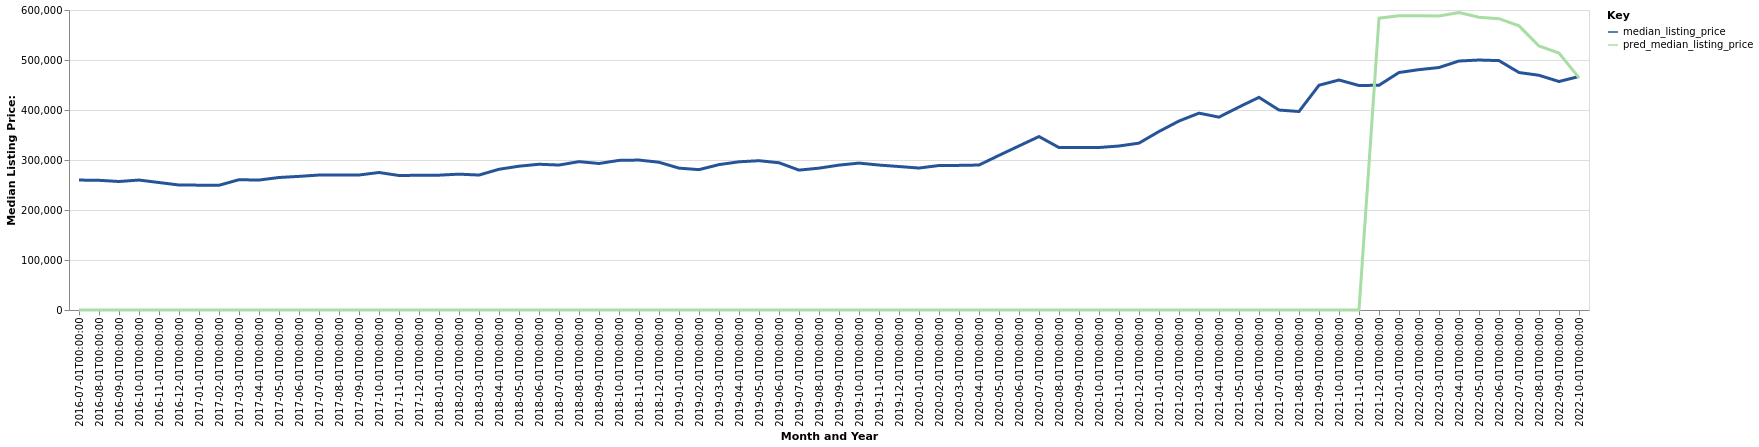

The data file committed next to this chart (first rows):
date, time_idx, median_listing_price, thirty_year_interest_rate_five, month, county_name, active_listing_count, pred_median_listing_price, month_year
2016-07-01, 0, 259869, 3.72, 7, Show Low, AZ, 1167, 0, Jul-2016
2016-08-01, 1, 259388, 3.73, 8, Show Low, AZ, 1126, 0, Aug-2016
2016-09-01, 2, 257000, 3.66, 9, Show Low, AZ, 1069, 0, Sep-2016
2016-10-01, 3, 259900, 3.64, 10, Show Low, AZ, 974.0, 0, Oct-2016
2016-11-01, 4, 254950, 3.66, 11, Show Low, AZ, 866.0, 0, Nov-2016
2016-12-01, 5, 249995, 3.48, 12, Show Low, AZ, 779.0, 0, Dec-2016
2017-01-01, 6, 249700, 3.45, 1, Show Low, AZ, 706.0, 0, Jan-2017
2017-02-01, 7, 249450, 3.5, 2, Show Low, AZ, 696.0, 0, Feb-2017
2017-03-01, 8, 260575, 3.52, 3, Show Low, AZ, 728.0, 0, Mar-2017
2017-04-01, 9, 259900, 4.03, 4, Show Low, AZ, 874.0, 0, Apr-2017
2017-05-01, 10, 265000, 4.32, 5, Show Low, AZ, 997.0, 0, May-2017
2017-06-01, 11, 267250, 4.2, 6, Show Low, AZ, 1017, 0, Jun-2017
2017-07-01, 12, 269950, 4.19, 7, Show Low, AZ, 1004, 0, Jul-2017
2017-08-01, 13, 269950, 4.3, 8, Show Low, AZ, 985.0, 0, Aug-2017
2017-09-01, 14, 270000, 4.1, 9, Show Low, AZ, 907.0, 0, Sep-2017
2017-10-01, 15, 275000, 4.05, 10, Show Low, AZ, 817.0, 0, Oct-2017
2017-11-01, 16, 269000, 3.94, 11, Show Low, AZ, 744.0, 0, Nov-2017
2017-12-01, 17, 269450, 4.03, 12, Show Low, AZ, 664.0, 0, Dec-2017
2018-01-01, 18, 269675, 3.93, 1, Show Low, AZ, 616.0, 0, Jan-2018
2018-02-01, 19, 271717, 3.83, 2, Show Low, AZ, 591.0, 0, Feb-2018
2018-03-01, 20, 269900, 3.94, 3, Show Low, AZ, 606.0, 0, Mar-2018
2018-04-01, 21, 281475, 3.95, 4, Show Low, AZ, 680.0, 0, Apr-2018
2018-05-01, 22, 287625, 3.99, 5, Show Low, AZ, 718.0, 0, May-2018
2018-06-01, 23, 291500, 4.15, 6, Show Low, AZ, 759.0, 0, Jun-2018
2018-07-01, 24, 289925, 4.4, 7, Show Low, AZ, 797.0, 0, Jul-2018
2018-08-01, 25, 296750, 4.46, 8, Show Low, AZ, 792.0, 0, Aug-2018
2018-09-01, 26, 293000, 4.58, 9, Show Low, AZ, 753.0, 0, Sep-2018
2018-10-01, 27, 299225, 4.66, 10, Show Low, AZ, 682.0, 0, Oct-2018
2018-11-01, 28, 299900, 4.62, 11, Show Low, AZ, 607.0, 0, Nov-2018
2018-12-01, 29, 295500, 4.54, 12, Show Low, AZ, 553.0, 0, Dec-2018
2019-01-01, 30, 283750, 4.6, 1, Show Low, AZ, 510.0, 0, Jan-2019
2019-02-01, 31, 280720, 4.72, 2, Show Low, AZ, 521.0, 0, Feb-2019
2019-03-01, 32, 290786, 4.9, 3, Show Low, AZ, 554.0, 0, Mar-2019
2019-04-01, 33, 296411, 4.94, 4, Show Low, AZ, 598.0, 0, Apr-2019
2019-05-01, 34, 298613, 4.75, 5, Show Low, AZ, 677.0, 0, May-2019
2019-06-01, 35, 294450, 4.51, 6, Show Low, AZ, 737.0, 0, Jun-2019
2019-07-01, 36, 279769, 4.41, 7, Show Low, AZ, 751.0, 0, Jul-2019
2019-08-01, 37, 283692, 4.41, 8, Show Low, AZ, 713.0, 0, Aug-2019
2019-09-01, 38, 289771, 4.2, 9, Show Low, AZ, 652.0, 0, Sep-2019
2019-10-01, 39, 293824, 4.14, 10, Show Low, AZ, 596.0, 0, Oct-2019
2019-11-01, 40, 289900, 3.84, 11, Show Low, AZ, 527.0, 0, Nov-2019
2019-12-01, 41, 286950, 3.81, 12, Show Low, AZ, 476.0, 0, Dec-2019
2020-01-01, 42, 283925, 3.75, 1, Show Low, AZ, 424.0, 0, Jan-2020
2020-02-01, 43, 289000, 3.73, 2, Show Low, AZ, 426.0, 0, Feb-2020
2020-03-01, 44, 289250, 3.78, 3, Show Low, AZ, 448.0, 0, Mar-2020
2020-04-01, 45, 289925, 3.75, 4, Show Low, AZ, 486.0, 0, Apr-2020
2020-05-01, 46, 309250, 3.74, 5, Show Low, AZ, 471.0, 0, May-2020
2020-06-01, 47, 328119, 3.72, 6, Show Low, AZ, 425.0, 0, Jun-2020
2020-07-01, 48, 346900, 3.49, 7, Show Low, AZ, 361.0, 0, Jul-2020
2020-08-01, 49, 324900, 3.65, 8, Show Low, AZ, 296.0, 0, Aug-2020
2020-09-01, 50, 325000, 3.33, 9, Show Low, AZ, 265.0, 0, Sep-2020
2020-10-01, 51, 325000, 3.28, 10, Show Low, AZ, 231.0, 0, Oct-2020
2020-11-01, 52, 328000, 3.21, 11, Show Low, AZ, 209.0, 0, Nov-2020
2020-12-01, 53, 333750, 3.07, 12, Show Low, AZ, 178.0, 0, Dec-2020
2021-01-01, 54, 357000, 2.99, 1, Show Low, AZ, 158.0, 0, Jan-2021
2021-02-01, 55, 377950, 2.93, 2, Show Low, AZ, 130.0, 0, Feb-2021
2021-03-01, 56, 393675, 2.88, 3, Show Low, AZ, 135.0, 0, Mar-2021
2021-04-01, 57, 385725, 2.84, 4, Show Low, AZ, 164.0, 0, Apr-2021
2021-05-01, 58, 406000, 2.71, 5, Show Low, AZ, 175.0, 0, May-2021
2021-06-01, 59, 425324, 2.79, 6, Show Low, AZ, 213.0, 0, Jun-2021
... 16 more rows
